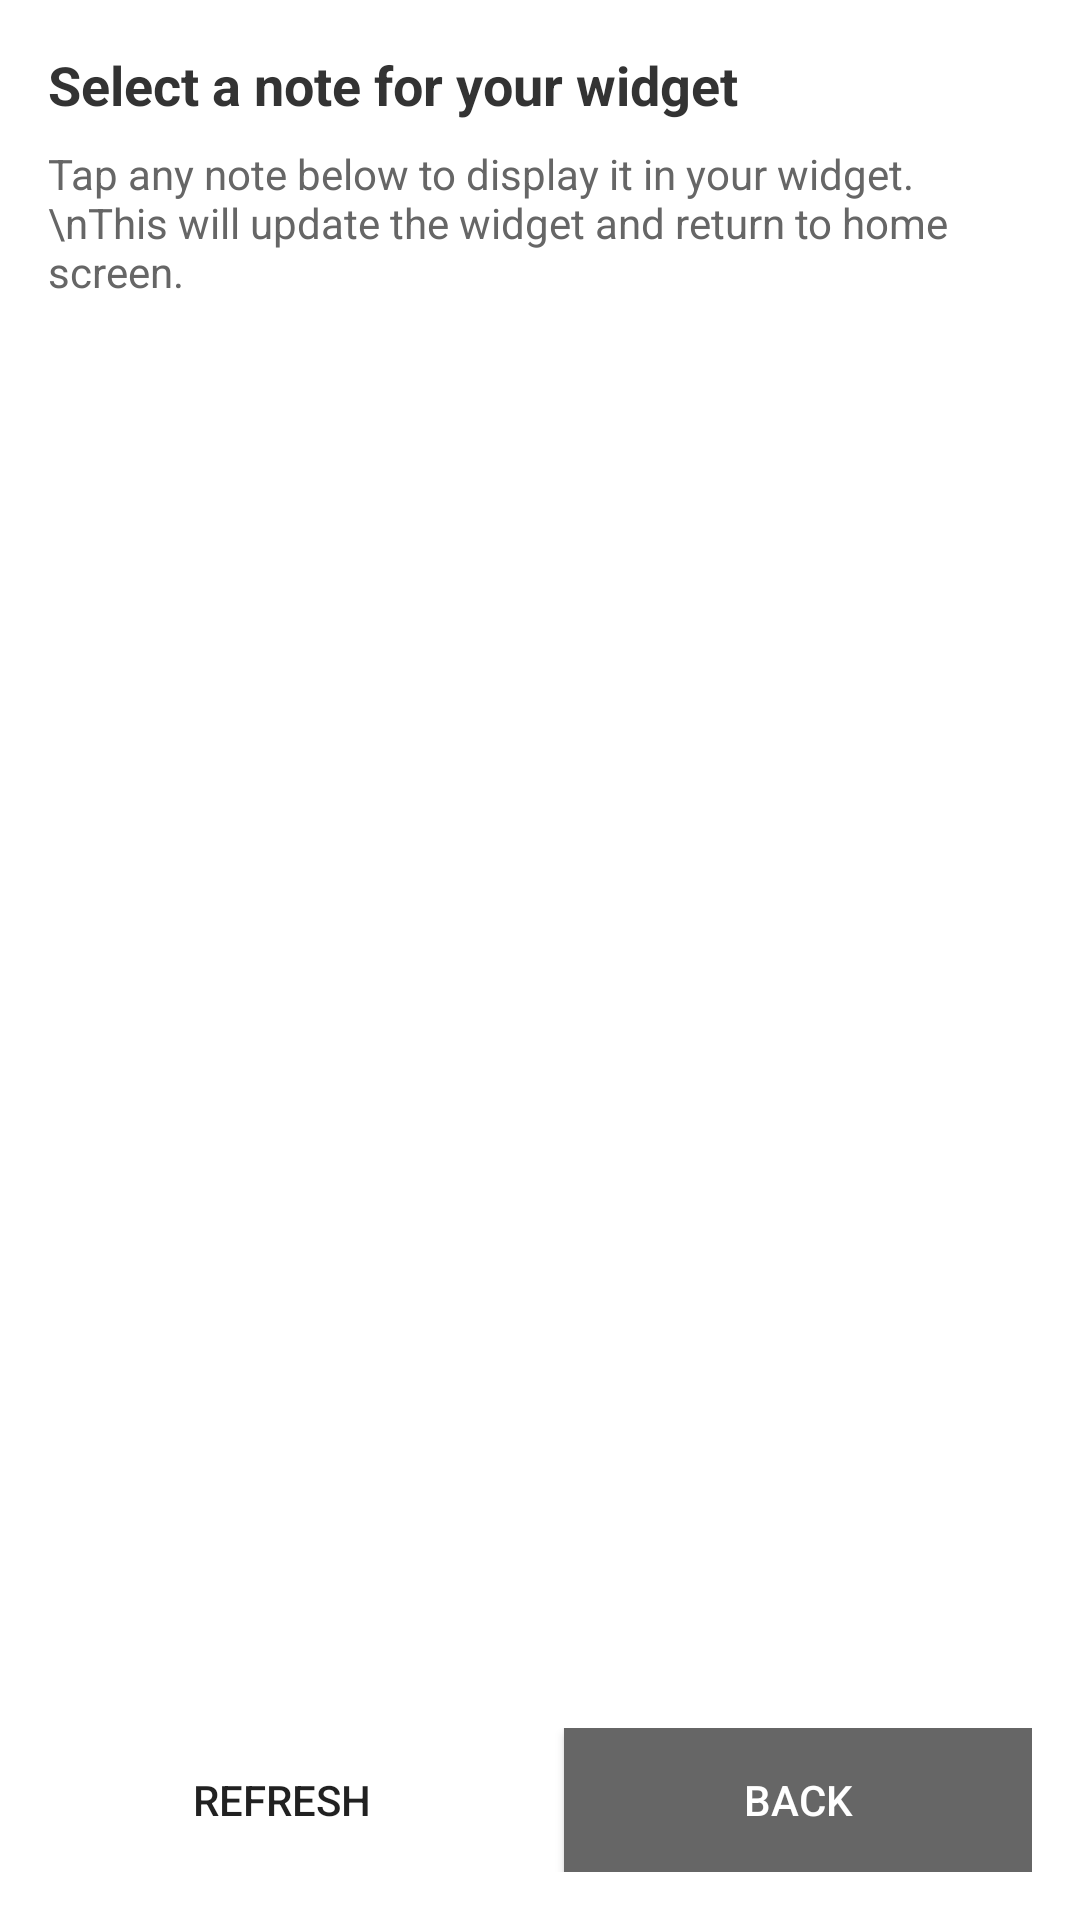

The Android layout XML behind this screen, and the referenced resources:
<!-- AndroidManifest.xml: fallback theme Theme.MaterialComponents.DayNight.NoActionBar -->
<!-- res/layout/daily_notes_widget_select.xml -->
<?xml version="1.0" encoding="utf-8"?>
<LinearLayout xmlns:android="http://schemas.android.com/apk/res/android"
    android:layout_width="match_parent"
    android:layout_height="match_parent"
    android:orientation="vertical"
    android:padding="16dp">

    <TextView
        android:layout_width="match_parent"
        android:layout_height="wrap_content"
        android:text="Select a note for your widget"
        android:textSize="18sp"
        android:textStyle="bold"
        android:textColor="#333333"
        android:layout_marginBottom="8dp" />

    <TextView
        android:layout_width="match_parent"
        android:layout_height="wrap_content"
        android:text="Tap any note below to display it in your widget.\nThis will update the widget and return to home screen."
        android:textSize="14sp"
        android:textColor="#666666"
        android:layout_marginBottom="16dp" />

    <FrameLayout
        android:layout_width="match_parent"
        android:layout_height="0dp"
        android:layout_weight="1">

        <ListView
            android:id="@+id/notes_list"
            android:layout_width="match_parent"
            android:layout_height="match_parent"
            android:divider="#E0E0E0"
            android:dividerHeight="1dp"
            android:choiceMode="singleChoice" />

        <TextView
            android:id="@+id/empty_view"
            android:layout_width="match_parent"
            android:layout_height="match_parent"
            android:gravity="center"
            android:text="No notes available.\nPlease create some notes in the app first."
            android:textSize="16sp"
            android:textColor="#999999"
            android:visibility="gone" />

        <ProgressBar
            android:id="@+id/loading_view"
            android:layout_width="wrap_content"
            android:layout_height="wrap_content"
            android:layout_gravity="center"
            android:visibility="gone" />

    </FrameLayout>

    <LinearLayout
        android:layout_width="match_parent"
        android:layout_height="wrap_content"
        android:orientation="horizontal"
        android:layout_marginTop="16dp">

        <Button
            android:id="@+id/refresh_button"
            android:layout_width="0dp"
            android:layout_height="wrap_content"
            android:layout_weight="1"
            android:text="Refresh"
            android:layout_marginEnd="8dp"
            style="@style/Widget.AppCompat.Button.Borderless" />

        <Button
            android:id="@+id/back_button"
            android:layout_width="0dp"
            android:layout_height="wrap_content"
            android:layout_weight="1"
            android:text="Back"
            android:layout_marginStart="8dp"
            android:background="#666666"
            android:textColor="#FFFFFF" />

    </LinearLayout>

</LinearLayout>
<!-- resources referenced by this layout -->
<resources>

</resources>
